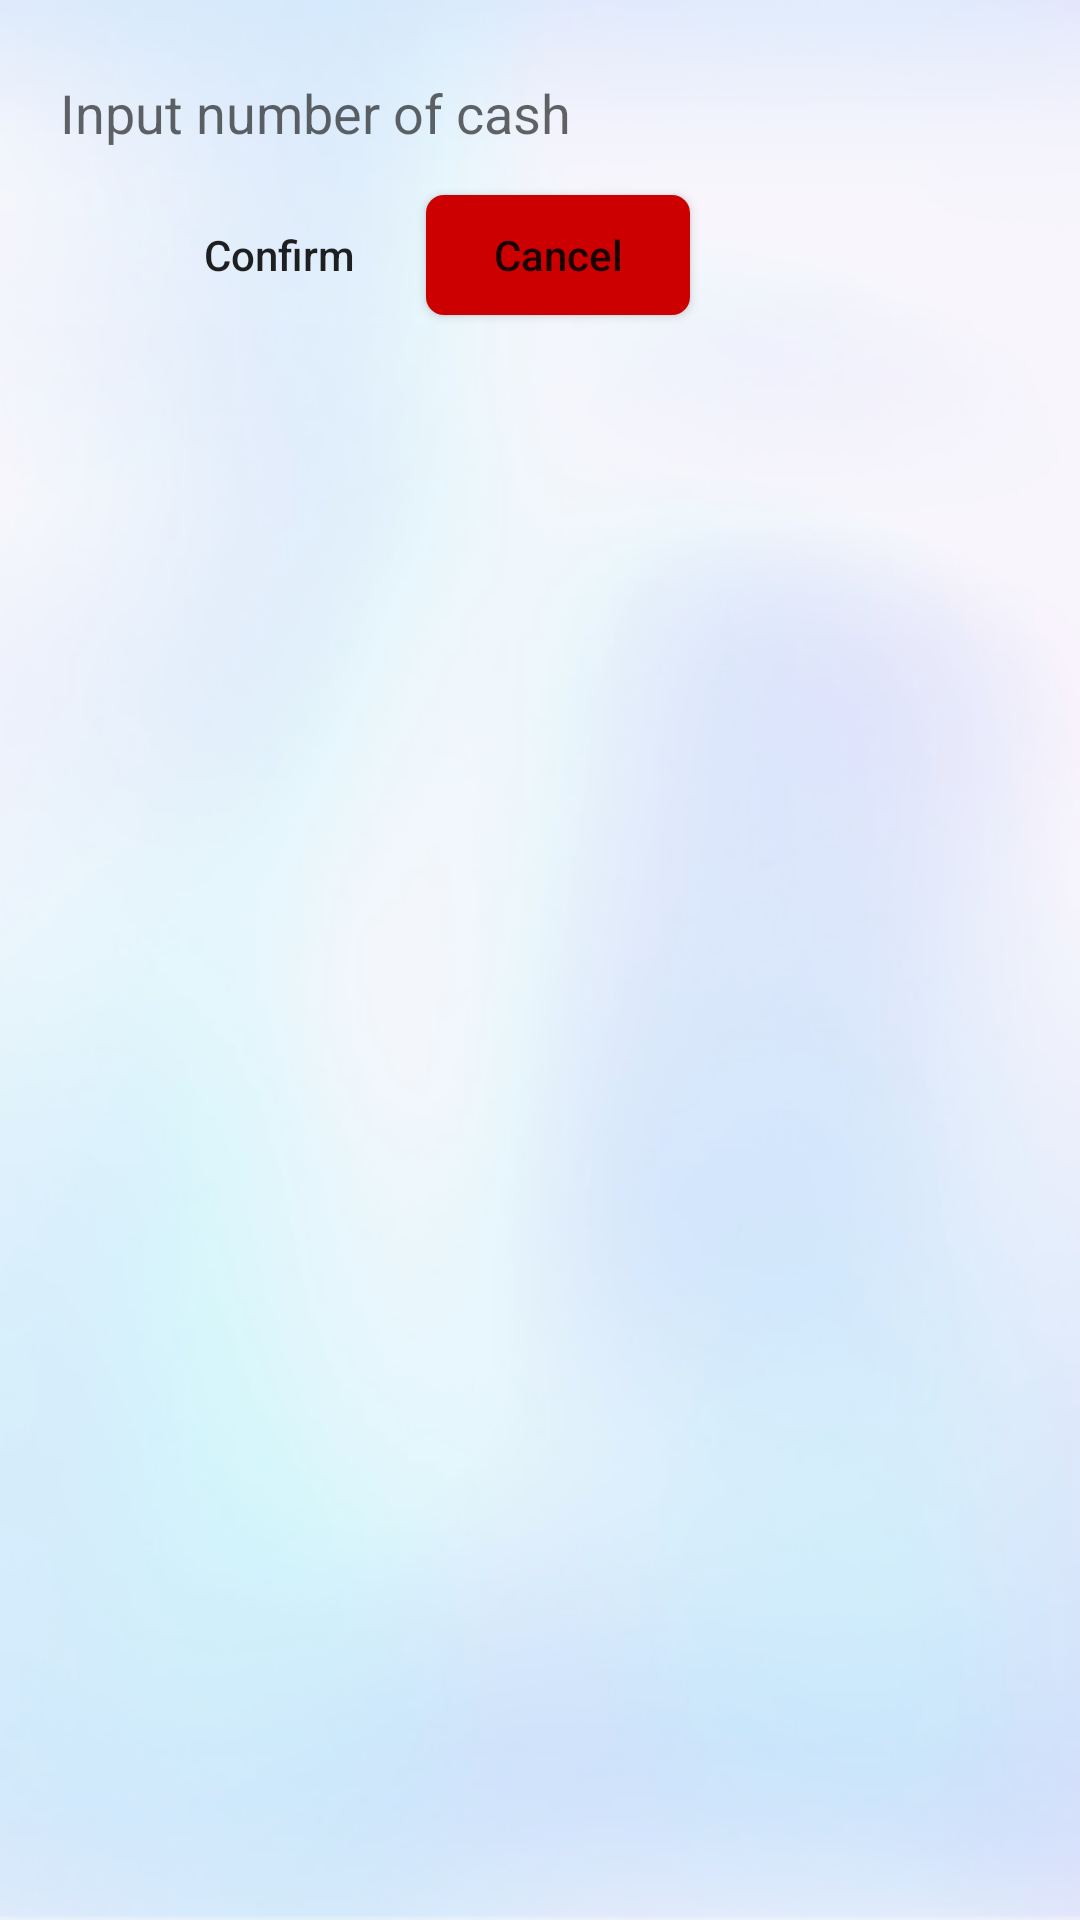

Reconstruct the res/layout file that produces this screen, plus the resources it refers to.
<!-- AndroidManifest.xml: application theme AppTheme -->
<!-- res/layout/dialog_insert_cash.xml -->
<?xml version="1.0" encoding="utf-8"?>
<androidx.constraintlayout.widget.ConstraintLayout xmlns:android="http://schemas.android.com/apk/res/android"
    xmlns:app="http://schemas.android.com/apk/res-auto"
    xmlns:tools="http://schemas.android.com/tools"
    android:layout_width="match_parent"
    android:layout_height="match_parent"
    android:background="@drawable/background"
    android:paddingRight="20dp"
    android:paddingBottom="20dp">


    <Button
        android:id="@+id/btnConfirm_insertCash"
        android:layout_width="wrap_content"
        android:layout_height="40dp"
        android:layout_marginRight="5dp"
        android:background="@drawable/button"
        android:text="@string/btnConfirm"
        android:textAllCaps="false"
        app:layout_constraintBottom_toBottomOf="@+id/btnCancel_insertCash"
        app:layout_constraintEnd_toStartOf="@+id/btnCancel_insertCash"
        app:layout_constraintTop_toTopOf="@+id/btnCancel_insertCash" />

    <Button
        android:id="@+id/btnCancel_insertCash"
        android:layout_width="wrap_content"
        android:layout_height="40dp"
        android:layout_marginTop="10dp"
        android:background="@drawable/dialog_button_cancel"
        android:text="@string/btnCancel"
        android:textAllCaps="false"
        app:layout_constraintEnd_toEndOf="@+id/txtCash_insertCash"
        app:layout_constraintTop_toBottomOf="@+id/txtCash_insertCash" />

    <EditText
        android:id="@+id/txtCash_insertCash"
        android:layout_width="wrap_content"
        android:layout_height="35dp"
        android:layout_marginTop="20dp"
        android:layout_marginLeft="20dp"
        android:background="@drawable/border_edit_text"
        android:ems="10"
        android:hint="Input number of cash"
        android:inputType="number"
        app:layout_constraintStart_toStartOf="parent"
        app:layout_constraintTop_toTopOf="parent" />
</androidx.constraintlayout.widget.ConstraintLayout>
<!-- resources referenced by this layout -->
<resources>
  <!-- drawable background: png bitmap (drawable, 104642 bytes) -->
  <!-- drawable dialog_button_cancel (drawable) -->
  <?xml version="1.0" encoding="utf-8"?>
  <shape xmlns:android="http://schemas.android.com/apk/res/android"
      android:shape="rectangle">
      <solid android:color="@color/colorDialog_button_cancel" />
      <corners android:radius="6dp" />
  </shape>
  <string name="btnCancel">Cancel</string>
  <string name="btnConfirm">Confirm</string>
  <style name="AppTheme" parent="Theme.AppCompat.Light.NoActionBar">
          
          <item name="colorPrimary">@color/colorPrimary</item>
          <item name="colorPrimaryDark">@color/colorPrimaryDark</item>
          <item name="colorAccent">@color/colorAccent</item>
      </style>
  <color name="colorDialog_button_cancel">#cc0000</color>
  <color name="colorPrimary">#6200EE</color>
  <color name="colorPrimaryDark">#3700B3</color>
  <color name="colorAccent">#03DAC5</color>
</resources>
